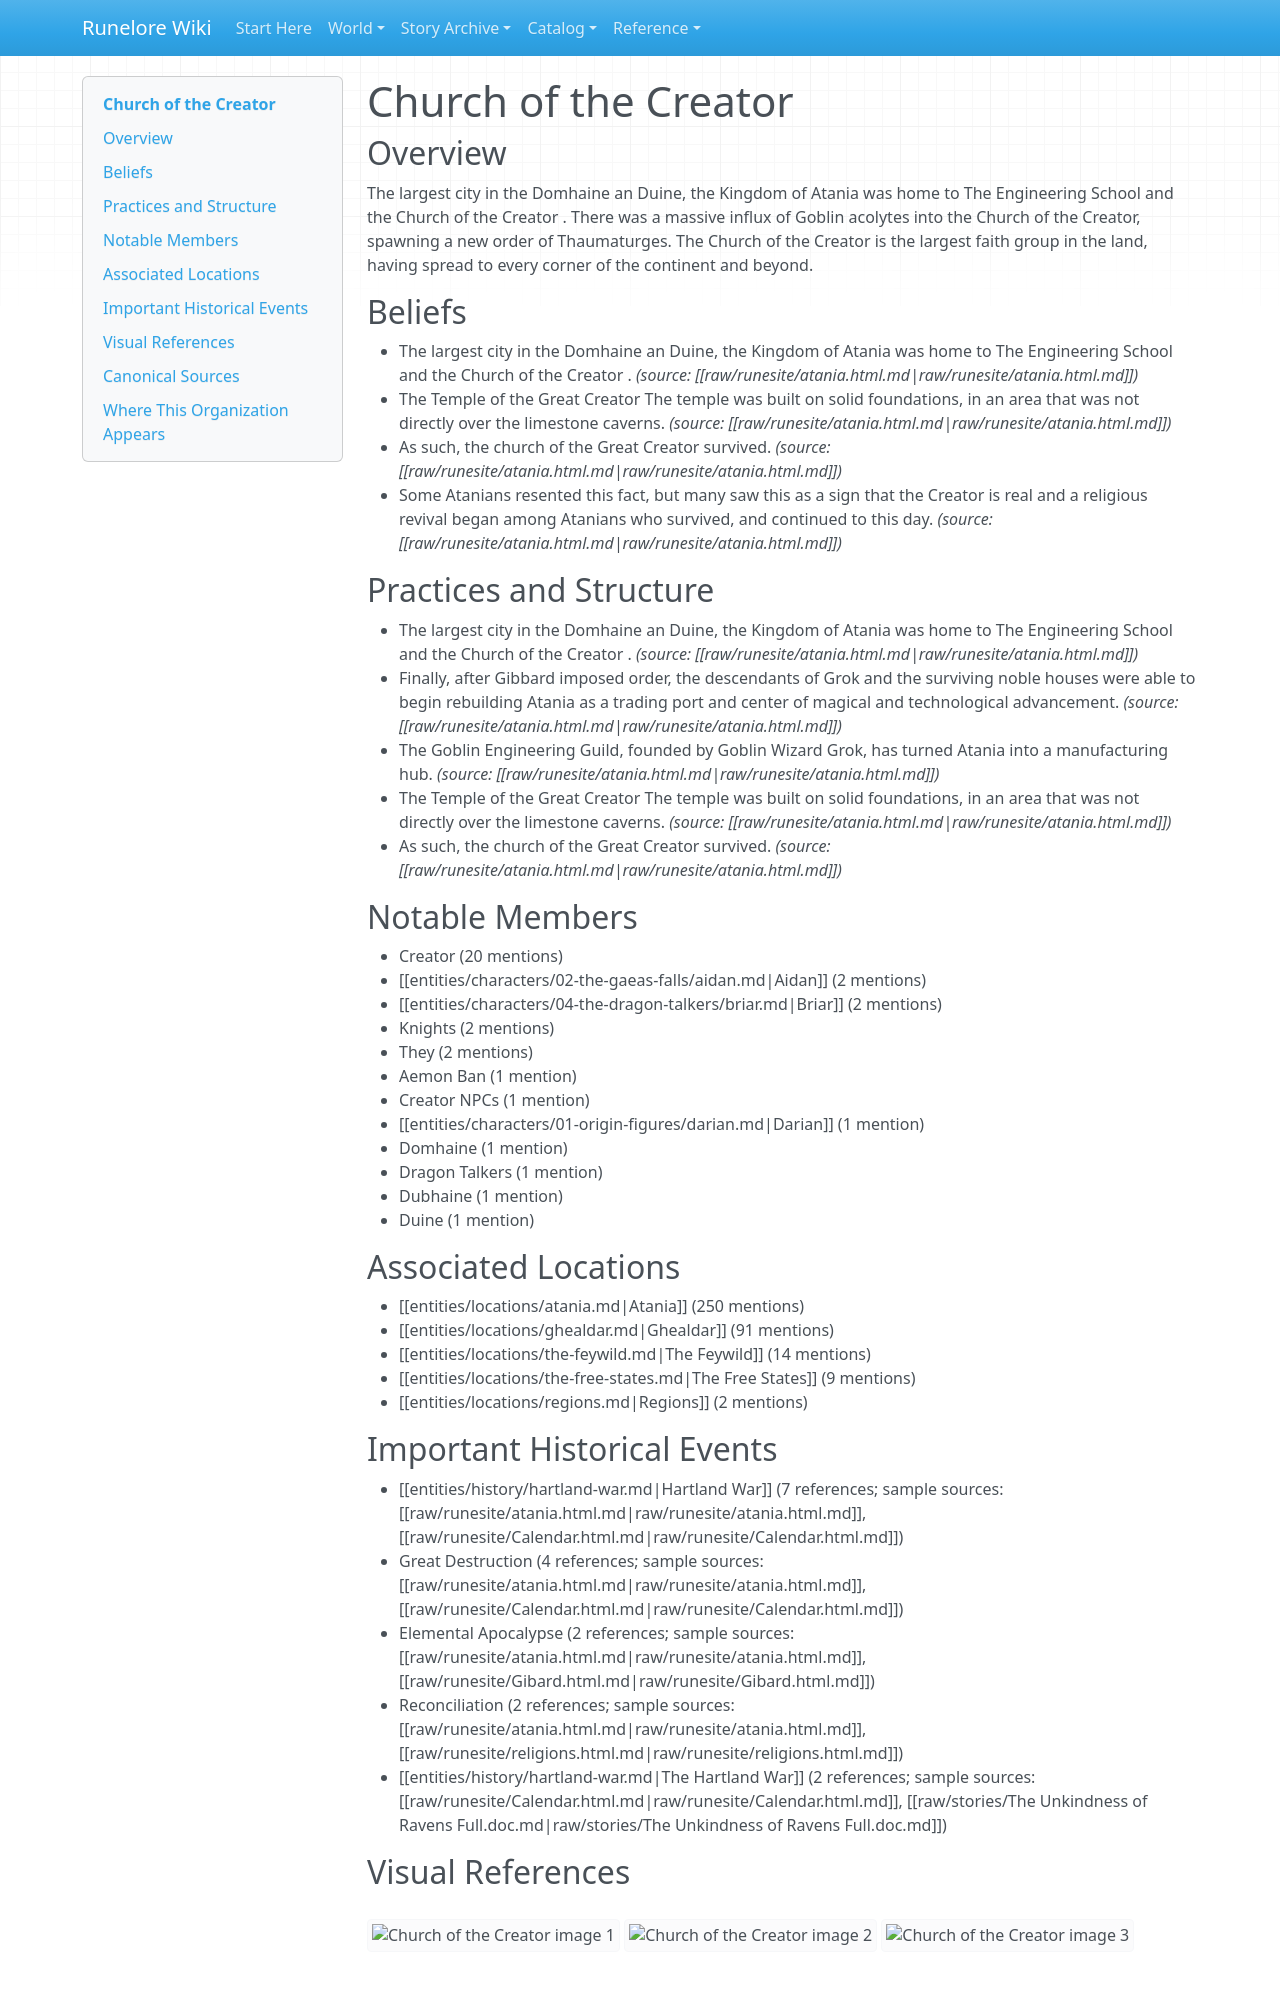

repository: chuff80/runednd · page: entities/organizations/church-of-the-creator/index.html · generator: mkdocs

# Church of the Creator

## Overview

The largest city in the Domhaine an Duine, the Kingdom of Atania was home to The Engineering School and the Church of the Creator . There was a massive influx of Goblin acolytes into the Church of the Creator, spawning a new order of Thaumaturges. The Church of the Creator is the largest faith group in the land, having spread to every corner of the continent and beyond.

## Beliefs

- The largest city in the Domhaine an Duine, the Kingdom of Atania was home to The Engineering School and the Church of the Creator . _(source: [[raw/runesite/atania.html.md|raw/runesite/atania.html.md]])_
- The Temple of the Great Creator The temple was built on solid foundations, in an area that was not directly over the limestone caverns. _(source: [[raw/runesite/atania.html.md|raw/runesite/atania.html.md]])_
- As such, the church of the Great Creator survived. _(source: [[raw/runesite/atania.html.md|raw/runesite/atania.html.md]])_
- Some Atanians resented this fact, but many saw this as a sign that the Creator is real and a religious revival began among Atanians who survived, and continued to this day. _(source: [[raw/runesite/atania.html.md|raw/runesite/atania.html.md]])_

## Practices and Structure

- The largest city in the Domhaine an Duine, the Kingdom of Atania was home to The Engineering School and the Church of the Creator . _(source: [[raw/runesite/atania.html.md|raw/runesite/atania.html.md]])_
- Finally, after Gibbard imposed order, the descendants of Grok and the surviving noble houses were able to begin rebuilding Atania as a trading port and center of magical and technological advancement. _(source: [[raw/runesite/atania.html.md|raw/runesite/atania.html.md]])_
- The Goblin Engineering Guild, founded by Goblin Wizard Grok, has turned Atania into a manufacturing hub. _(source: [[raw/runesite/atania.html.md|raw/runesite/atania.html.md]])_
- The Temple of the Great Creator The temple was built on solid foundations, in an area that was not directly over the limestone caverns. _(source: [[raw/runesite/atania.html.md|raw/runesite/atania.html.md]])_
- As such, the church of the Great Creator survived. _(source: [[raw/runesite/atania.html.md|raw/runesite/atania.html.md]])_

## Notable Members

- Creator (20 mentions)
- [[entities/characters/02-the-gaeas-falls/aidan.md|Aidan]] (2 mentions)
- [[entities/characters/04-the-dragon-talkers/briar.md|Briar]] (2 mentions)
- Knights (2 mentions)
- They (2 mentions)
- Aemon Ban (1 mention)
- Creator NPCs (1 mention)
- [[entities/characters/01-origin-figures/darian.md|Darian]] (1 mention)
- Domhaine (1 mention)
- Dragon Talkers (1 mention)
- Dubhaine (1 mention)
- Duine (1 mention)

## Associated Locations

- [[entities/locations/atania.md|Atania]] (250 mentions)
- [[entities/locations/ghealdar.md|Ghealdar]] (91 mentions)
- [[entities/locations/the-feywild.md|The Feywild]] (14 mentions)
- [[entities/locations/the-free-states.md|The Free States]] (9 mentions)
- [[entities/locations/regions.md|Regions]] (2 mentions)

## Important Historical Events

- [[entities/history/hartland-war.md|Hartland War]] (7 references; sample sources: [[raw/runesite/atania.html.md|raw/runesite/atania.html.md]], [[raw/runesite/Calendar.html.md|raw/runesite/Calendar.html.md]])
- Great Destruction (4 references; sample sources: [[raw/runesite/atania.html.md|raw/runesite/atania.html.md]], [[raw/runesite/Calendar.html.md|raw/runesite/Calendar.html.md]])
- Elemental Apocalypse (2 references; sample sources: [[raw/runesite/atania.html.md|raw/runesite/atania.html.md]], [[raw/runesite/Gibard.html.md|raw/runesite/Gibard.html.md]])
- Reconciliation (2 references; sample sources: [[raw/runesite/atania.html.md|raw/runesite/atania.html.md]], [[raw/runesite/religions.html.md|raw/runesite/religions.html.md]])
- [[entities/history/hartland-war.md|The Hartland War]] (2 references; sample sources: [[raw/runesite/Calendar.html.md|raw/runesite/Calendar.html.md]], [[raw/stories/The Unkindness of Ravens Full.doc.md|raw/stories/The Unkindness of Ravens Full.doc.md]])

## Visual References

![Church of the Creator image 1](../../assets/images/runesite/atania/05eefc93d0aa6bb7f7e20fd223f82e4f.jpg)
![Church of the Creator image 2](../../assets/images/runesite/old-notes/23f5bbcde468f9ead183cb71b301ed31.jpg)
![Church of the Creator image 3](../../assets/images/runesite/old-notes/58ca05e20345f957896e00ffa4c1ef3f.jpg)
![Church of the Creator image 4](../../assets/images/runesite/old-notes/d56b9e3d7982b14851f51ff5f3c22c05.jpg)
